The GitHub repository jow9wachirawit/LamiaceaeClassify contains a labelled image folder "LAMIACEAE-DATASET" with 3 categories: hairy basil, sweet basil, thai basil. Examples follow, each with its label.

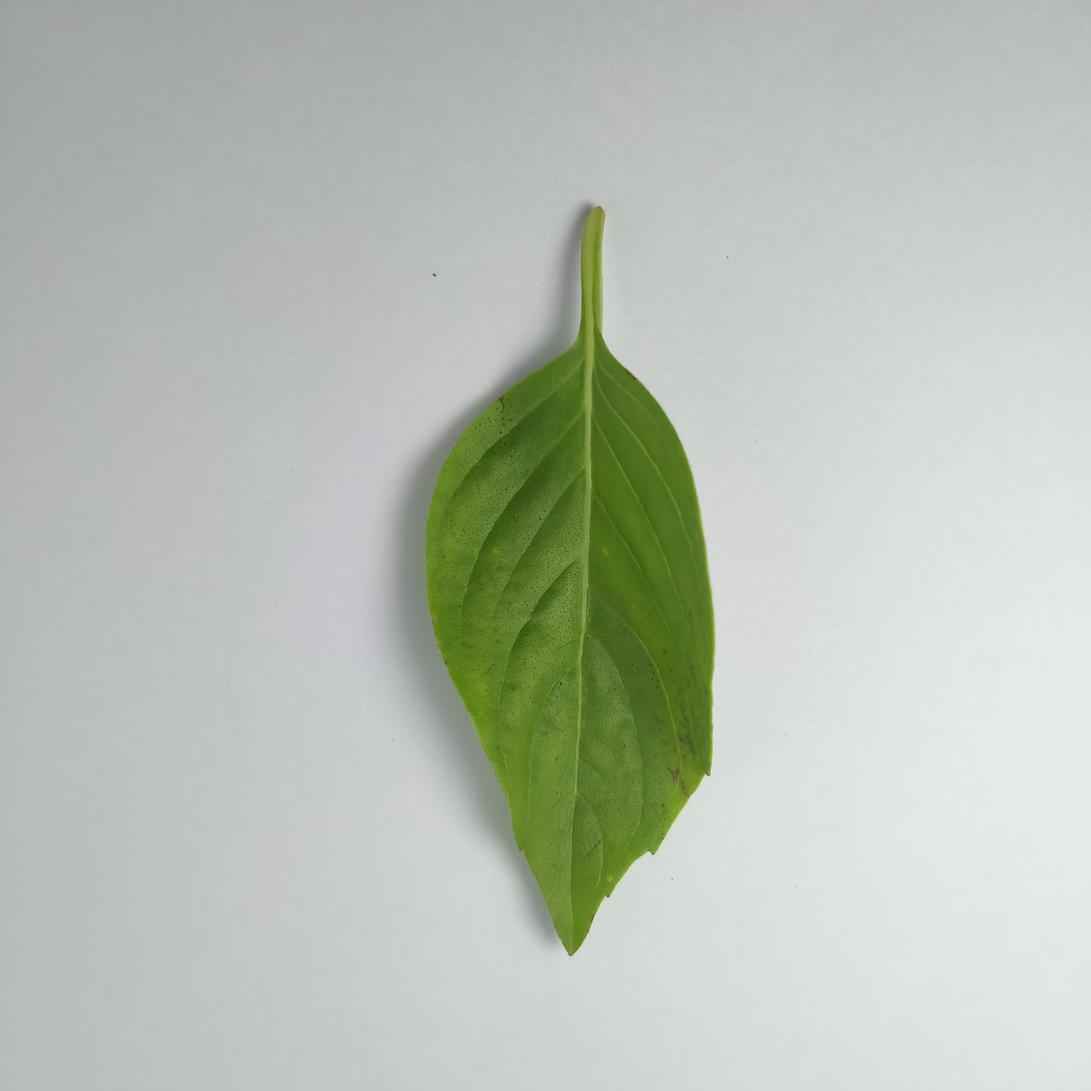
Label: thai basil

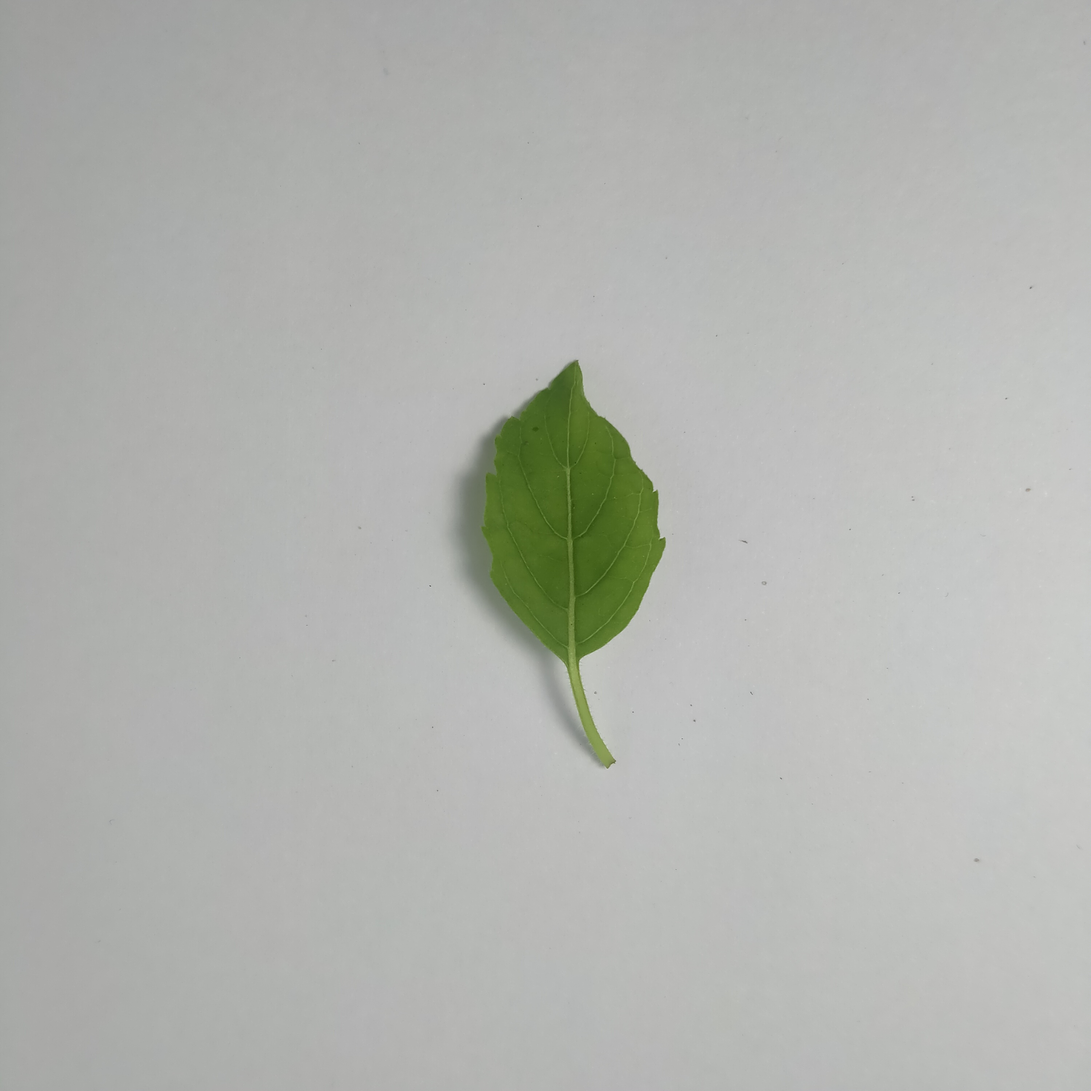
Label: sweet basil

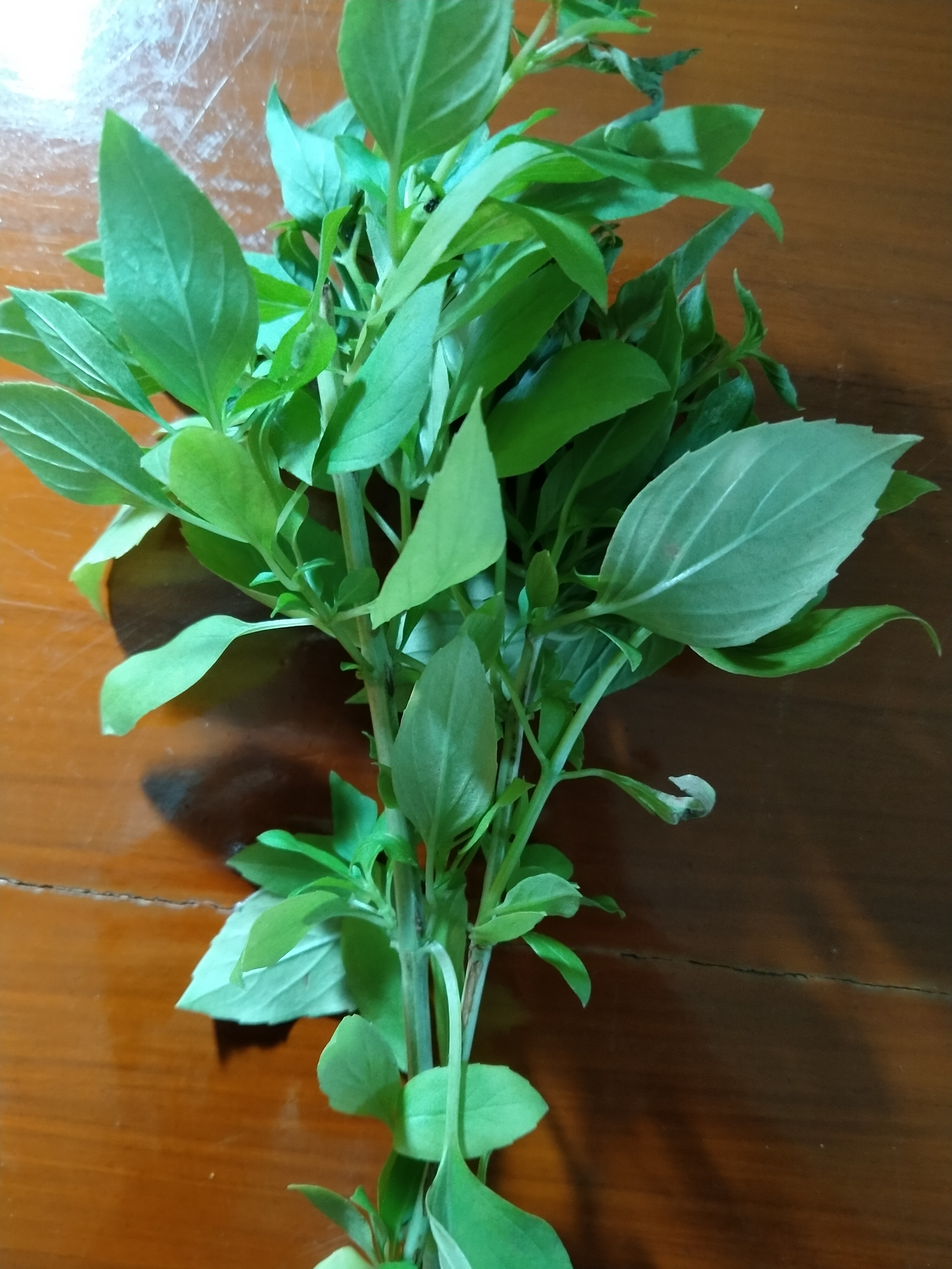
Label: hairy basil

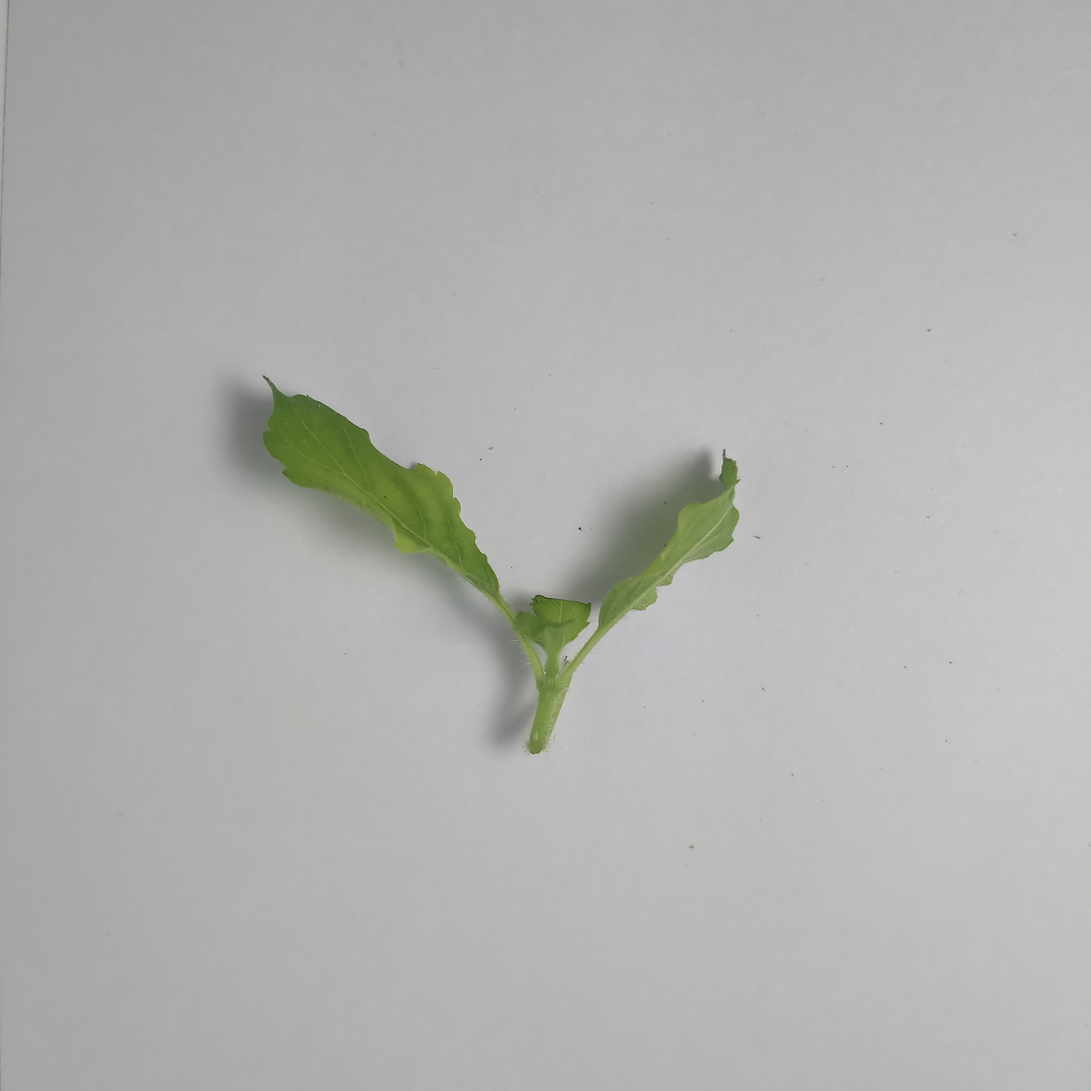
Label: sweet basil

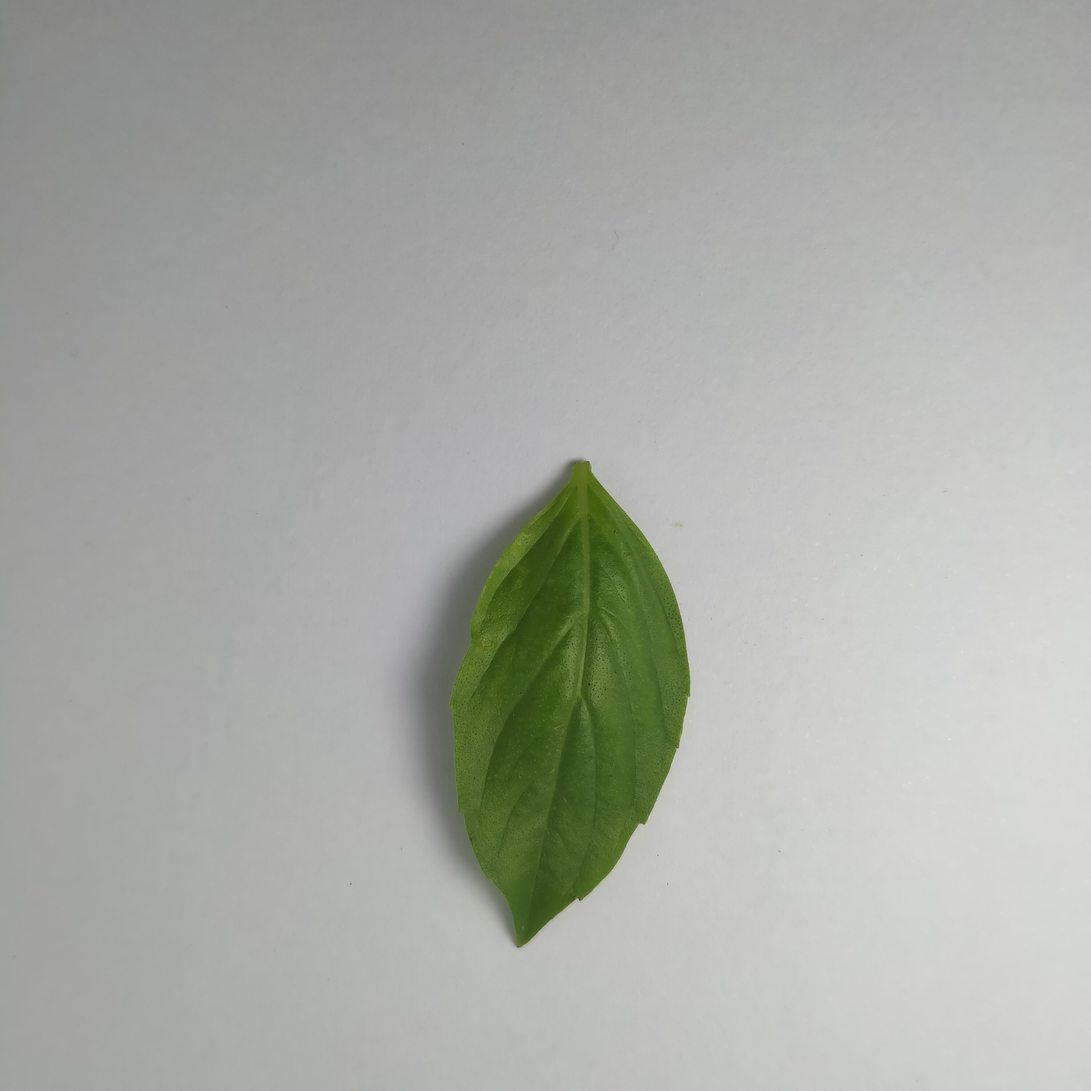
Label: thai basil

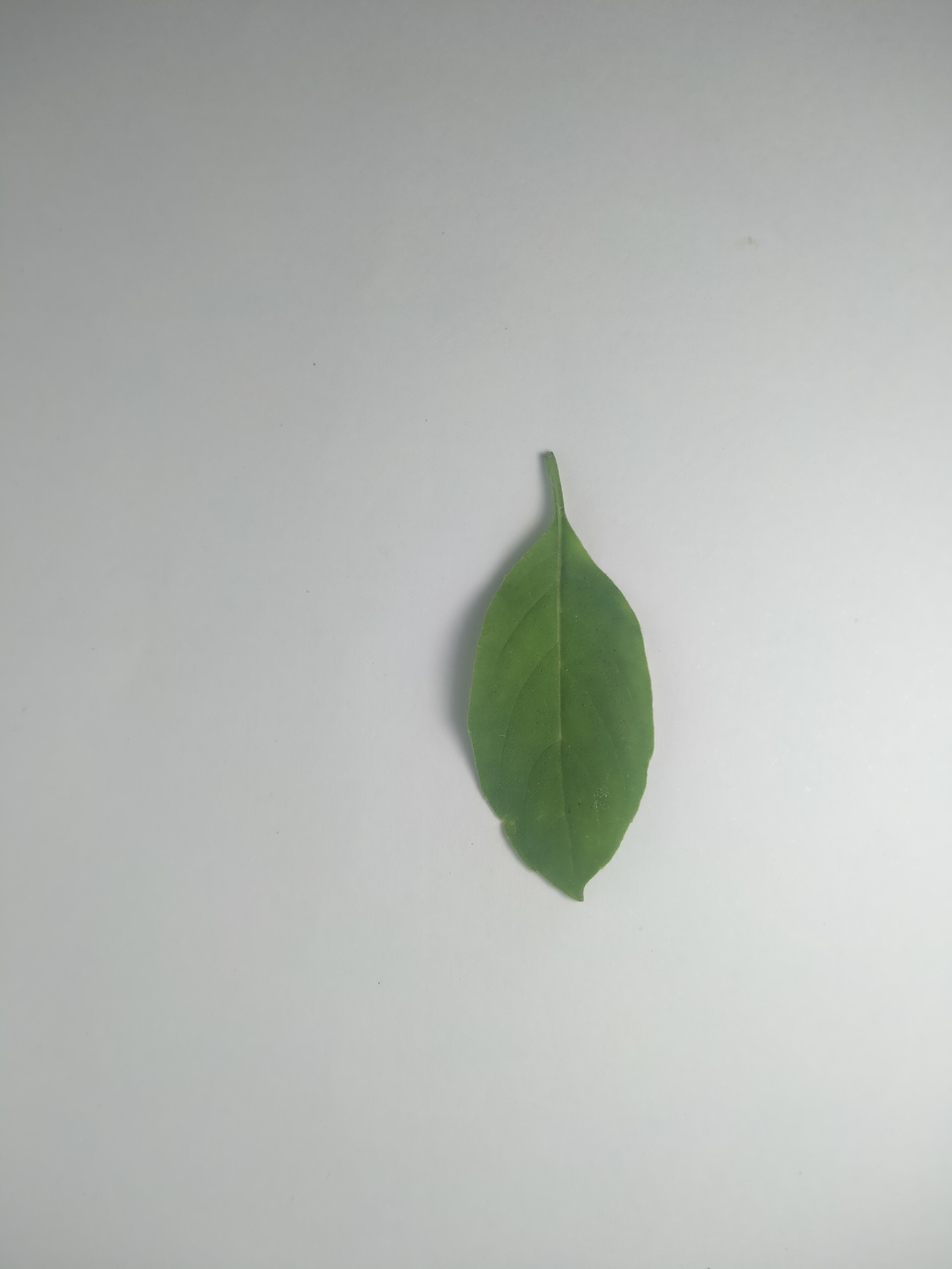
Label: hairy basil
